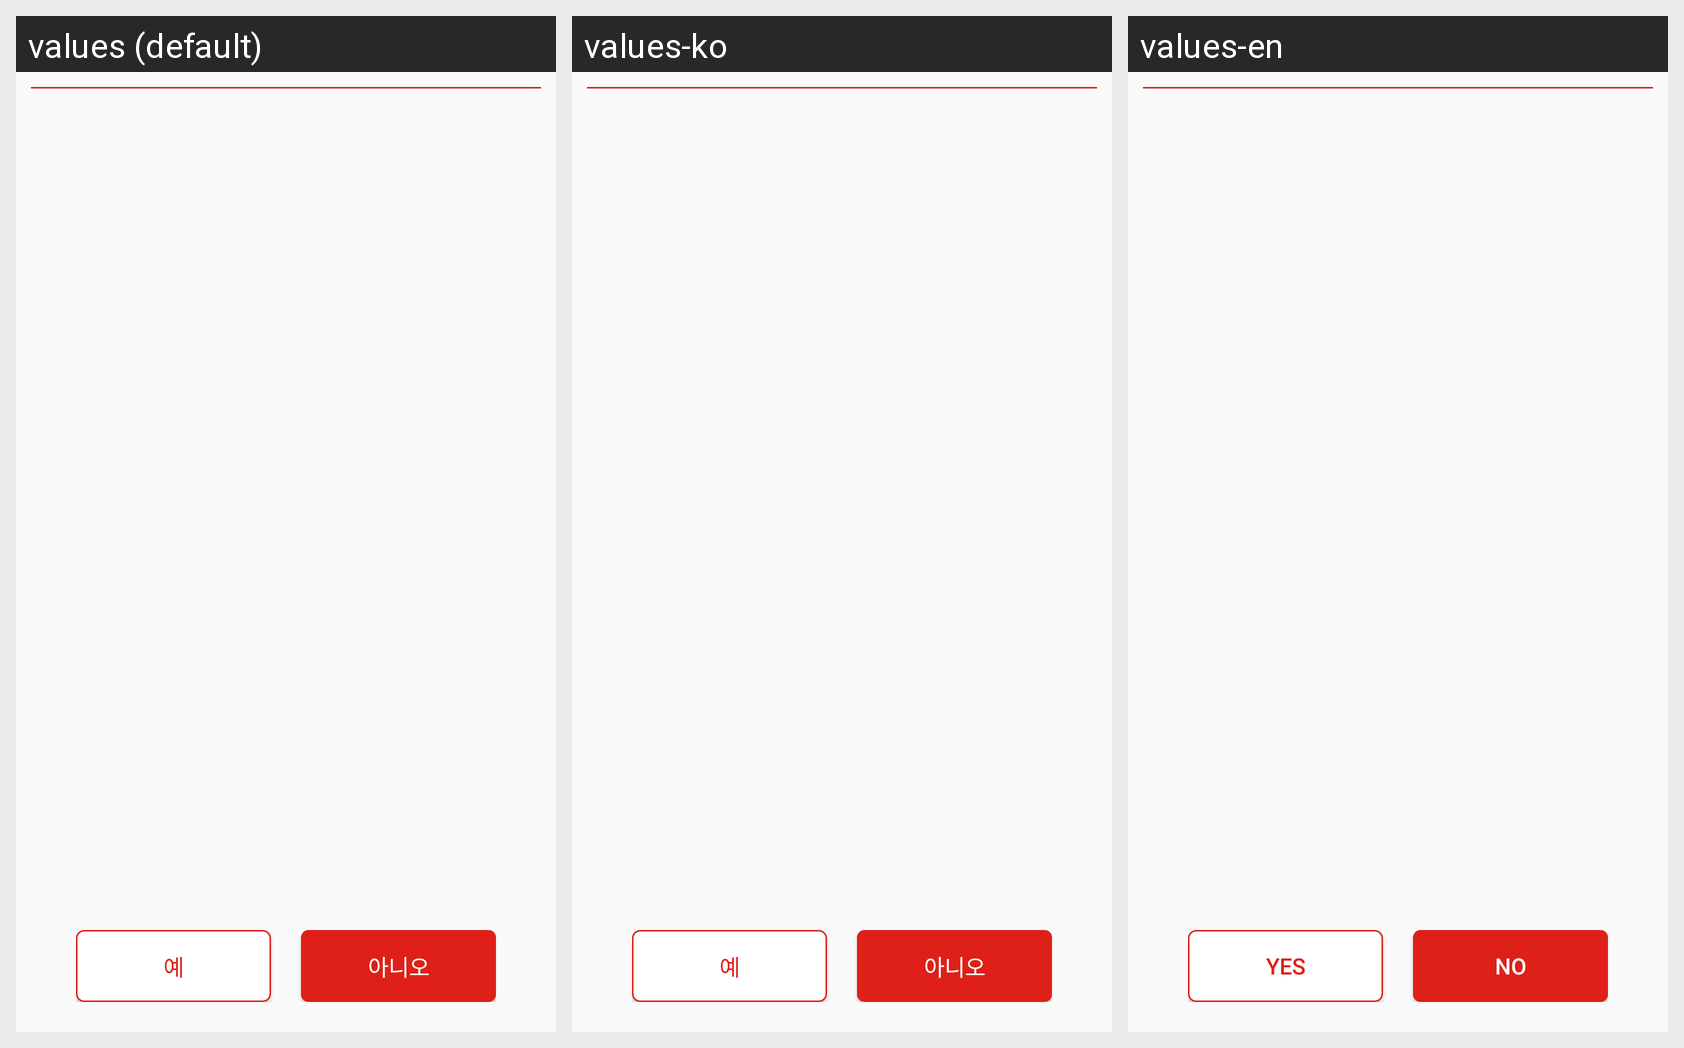

For this localized Android screen grid, give each drawn string resource with its value in every locale shown.
Android screen res/layout/sign_up_activity_yesnopopup.xml rendered under 3 locales, left to right: values (default), values-ko, values-en. Device: Nexus 5 (rendered at 1080×1920; each locale shown at half size, 540×960, under a caption strip naming it); theme AppTheme.
Strings drawn on this screen, with the default value and each locale's value (text and hints the layout hard-codes, and strings that could not be matched under every locale, appear in the picture but are not listed):

yes
  values: 예
  values-ko: 예
  values-en: Yes

no
  values: 아니오
  values-ko: 아니오
  values-en: No
